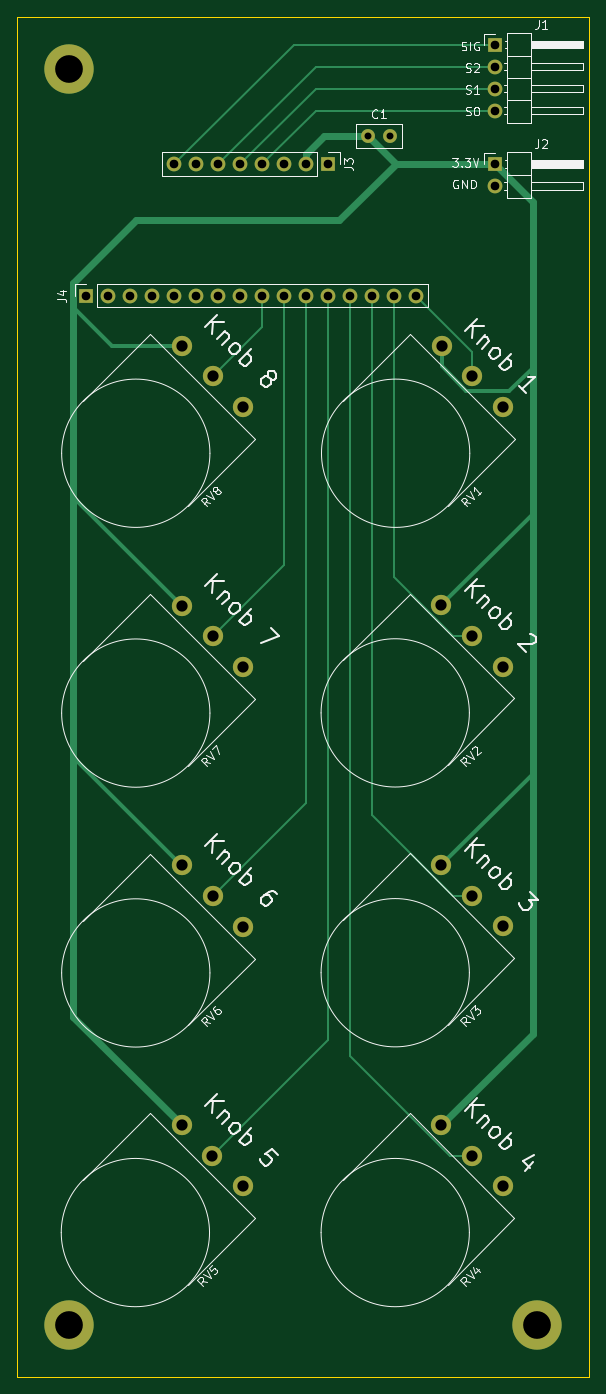
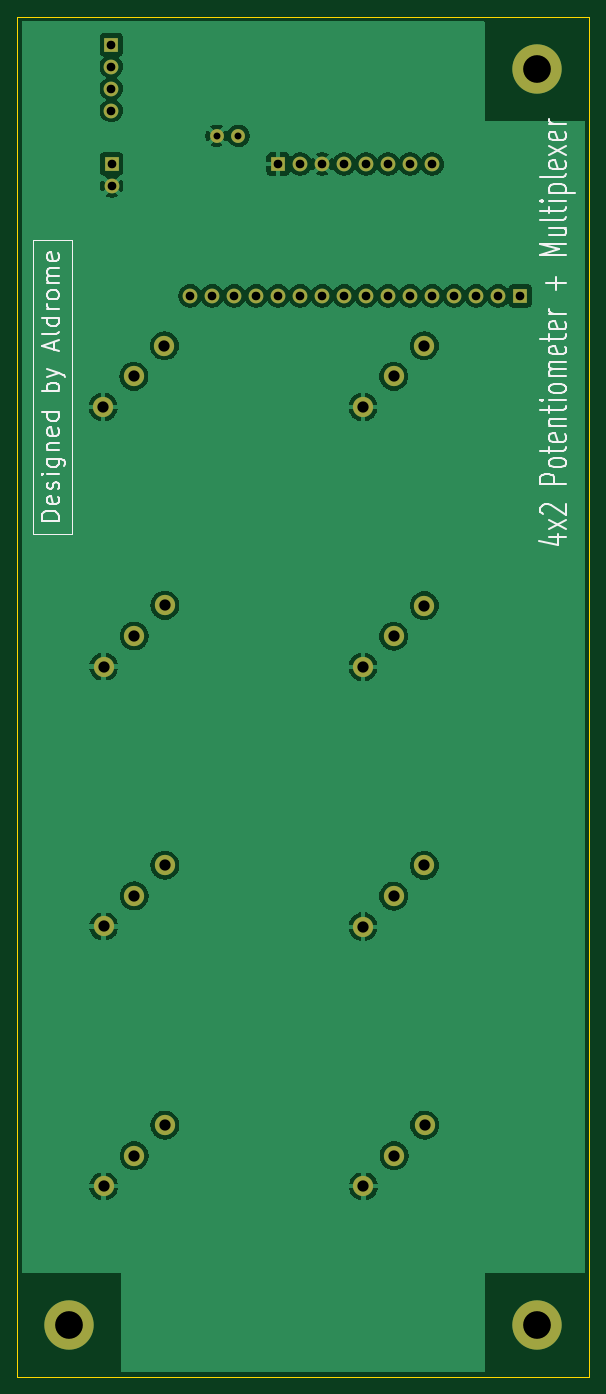
Circuit board: 11 layer files. Board 66.0 x 157.0 mm.
- bottom_copper: Potentiometer+MUX-B_Cu.gbl (106326 bytes)
- bottom_mask: Potentiometer+MUX-B_Mask.gbs (2557 bytes)
- paste: Potentiometer+MUX-B_Paste.gbp (460 bytes)
- bottom_silk: Potentiometer+MUX-B_Silkscreen.gbo (19510 bytes)
- outline: Potentiometer+MUX-Edge_Cuts.gm1 (690 bytes)
- top_copper: Potentiometer+MUX-F_Cu.gtl (8709 bytes)
- top_mask: Potentiometer+MUX-F_Mask.gts (2557 bytes)
- paste: Potentiometer+MUX-F_Paste.gtp (460 bytes)
- top_silk: Potentiometer+MUX-F_Silkscreen.gto (50557 bytes)
- drill: Potentiometer+MUX-NPTH.drl (269 bytes)
- drill: Potentiometer+MUX-PTH.drl (1450 bytes)

=== bottom_copper: Potentiometer+MUX-B_Cu.gbl (106326 bytes, source omitted) ===
=== bottom_mask: Potentiometer+MUX-B_Mask.gbs ===
%TF.GenerationSoftware,KiCad,Pcbnew,9.0.4*%
%TF.CreationDate,2026-03-08T23:27:07+08:00*%
%TF.ProjectId,Potentiometer+MUX,506f7465-6e74-4696-9f6d-657465722b4d,rev?*%
%TF.SameCoordinates,Original*%
%TF.FileFunction,Soldermask,Bot*%
%TF.FilePolarity,Negative*%
%FSLAX46Y46*%
G04 Gerber Fmt 4.6, Leading zero omitted, Abs format (unit mm)*
G04 Created by KiCad (PCBNEW 9.0.4) date 2026-03-08 23:27:07*
%MOMM*%
%LPD*%
G01*
G04 APERTURE LIST*
%ADD10R,1.700000X1.700000*%
%ADD11C,1.700000*%
%ADD12C,2.340000*%
%ADD13C,3.600000*%
%ADD14C,5.700000*%
%ADD15C,1.600000*%
G04 APERTURE END LIST*
D10*
%TO.C,J3*%
X112890001Y-47000000D03*
D11*
X110350001Y-47000000D03*
X107810002Y-47000000D03*
X105270001Y-47000000D03*
X102730001Y-47000000D03*
X100190001Y-47000000D03*
X97650001Y-47000000D03*
X95110000Y-47000000D03*
%TD*%
D10*
%TO.C,J1*%
X132161498Y-33205000D03*
D11*
X132161498Y-35745000D03*
X132161498Y-38285000D03*
X132161498Y-40825000D03*
%TD*%
D12*
%TO.C,RV2*%
X125975430Y-97953503D03*
X129510964Y-101489037D03*
X133046498Y-105024571D03*
%TD*%
%TO.C,RV6*%
X96021928Y-127978074D03*
X99557462Y-131513608D03*
X103092996Y-135049142D03*
%TD*%
%TO.C,RV4*%
X125975430Y-157953503D03*
X129510964Y-161489037D03*
X133046498Y-165024571D03*
%TD*%
D13*
%TO.C,REF\u002A\u002A*%
X83000000Y-181000000D03*
D14*
X83000000Y-181000000D03*
%TD*%
D12*
%TO.C,RV5*%
X95975430Y-157953503D03*
X99510964Y-161489037D03*
X103046498Y-165024571D03*
%TD*%
D15*
%TO.C,C1*%
X117500000Y-43740000D03*
X120000000Y-43740000D03*
%TD*%
D12*
%TO.C,RV7*%
X96021928Y-97978074D03*
X99557462Y-101513608D03*
X103092996Y-105049142D03*
%TD*%
D10*
%TO.C,J2*%
X132115000Y-46975000D03*
D11*
X132115000Y-49515000D03*
%TD*%
D13*
%TO.C,REF\u002A\u002A*%
X83000000Y-36000000D03*
D14*
X83000000Y-36000000D03*
%TD*%
D12*
%TO.C,RV8*%
X96021928Y-67978074D03*
X99557462Y-71513608D03*
X103092996Y-75049142D03*
%TD*%
%TO.C,RV3*%
X125975430Y-127953503D03*
X129510964Y-131489037D03*
X133046498Y-135024571D03*
%TD*%
D10*
%TO.C,J4*%
X84950000Y-62215000D03*
D11*
X87490000Y-62215000D03*
X90029999Y-62215000D03*
X92570000Y-62215000D03*
X95110000Y-62215000D03*
X97650000Y-62215000D03*
X100190000Y-62215000D03*
X102730001Y-62215000D03*
X105270000Y-62215000D03*
X107810000Y-62215000D03*
X110350000Y-62215000D03*
X112889999Y-62215000D03*
X115430000Y-62215000D03*
X117970000Y-62215000D03*
X120510000Y-62215000D03*
X123049999Y-62215000D03*
%TD*%
D13*
%TO.C,REF\u002A\u002A*%
X137000000Y-181000000D03*
D14*
X137000000Y-181000000D03*
%TD*%
D12*
%TO.C,RV1*%
X126021928Y-67978074D03*
X129557462Y-71513608D03*
X133092996Y-75049142D03*
%TD*%
M02*

=== paste: Potentiometer+MUX-B_Paste.gbp ===
%TF.GenerationSoftware,KiCad,Pcbnew,9.0.4*%
%TF.CreationDate,2026-03-08T23:27:07+08:00*%
%TF.ProjectId,Potentiometer+MUX,506f7465-6e74-4696-9f6d-657465722b4d,rev?*%
%TF.SameCoordinates,Original*%
%TF.FileFunction,Paste,Bot*%
%TF.FilePolarity,Positive*%
%FSLAX46Y46*%
G04 Gerber Fmt 4.6, Leading zero omitted, Abs format (unit mm)*
G04 Created by KiCad (PCBNEW 9.0.4) date 2026-03-08 23:27:07*
%MOMM*%
%LPD*%
G01*
G04 APERTURE LIST*
G04 APERTURE END LIST*
M02*

=== bottom_silk: Potentiometer+MUX-B_Silkscreen.gbo (19510 bytes, source omitted) ===
=== outline: Potentiometer+MUX-Edge_Cuts.gm1 ===
%TF.GenerationSoftware,KiCad,Pcbnew,9.0.4*%
%TF.CreationDate,2026-03-08T23:27:07+08:00*%
%TF.ProjectId,Potentiometer+MUX,506f7465-6e74-4696-9f6d-657465722b4d,rev?*%
%TF.SameCoordinates,Original*%
%TF.FileFunction,Profile,NP*%
%FSLAX46Y46*%
G04 Gerber Fmt 4.6, Leading zero omitted, Abs format (unit mm)*
G04 Created by KiCad (PCBNEW 9.0.4) date 2026-03-08 23:27:07*
%MOMM*%
%LPD*%
G01*
G04 APERTURE LIST*
%TA.AperFunction,Profile*%
%ADD10C,0.050000*%
%TD*%
G04 APERTURE END LIST*
D10*
X77000000Y-187000000D02*
X143000000Y-187000000D01*
X143000000Y-187000000D02*
X143000000Y-30000000D01*
X77000000Y-30000000D02*
X77000000Y-187000000D01*
X143000000Y-30000000D02*
X77000000Y-30000000D01*
M02*

=== top_copper: Potentiometer+MUX-F_Cu.gtl (8709 bytes, source omitted) ===
=== top_mask: Potentiometer+MUX-F_Mask.gts ===
%TF.GenerationSoftware,KiCad,Pcbnew,9.0.4*%
%TF.CreationDate,2026-03-08T23:27:07+08:00*%
%TF.ProjectId,Potentiometer+MUX,506f7465-6e74-4696-9f6d-657465722b4d,rev?*%
%TF.SameCoordinates,Original*%
%TF.FileFunction,Soldermask,Top*%
%TF.FilePolarity,Negative*%
%FSLAX46Y46*%
G04 Gerber Fmt 4.6, Leading zero omitted, Abs format (unit mm)*
G04 Created by KiCad (PCBNEW 9.0.4) date 2026-03-08 23:27:07*
%MOMM*%
%LPD*%
G01*
G04 APERTURE LIST*
%ADD10R,1.700000X1.700000*%
%ADD11C,1.700000*%
%ADD12C,2.340000*%
%ADD13C,3.600000*%
%ADD14C,5.700000*%
%ADD15C,1.600000*%
G04 APERTURE END LIST*
D10*
%TO.C,J3*%
X112890001Y-47000000D03*
D11*
X110350001Y-47000000D03*
X107810002Y-47000000D03*
X105270001Y-47000000D03*
X102730001Y-47000000D03*
X100190001Y-47000000D03*
X97650001Y-47000000D03*
X95110000Y-47000000D03*
%TD*%
D10*
%TO.C,J1*%
X132161498Y-33205000D03*
D11*
X132161498Y-35745000D03*
X132161498Y-38285000D03*
X132161498Y-40825000D03*
%TD*%
D12*
%TO.C,RV2*%
X125975430Y-97953503D03*
X129510964Y-101489037D03*
X133046498Y-105024571D03*
%TD*%
%TO.C,RV6*%
X96021928Y-127978074D03*
X99557462Y-131513608D03*
X103092996Y-135049142D03*
%TD*%
%TO.C,RV4*%
X125975430Y-157953503D03*
X129510964Y-161489037D03*
X133046498Y-165024571D03*
%TD*%
D13*
%TO.C,REF\u002A\u002A*%
X83000000Y-181000000D03*
D14*
X83000000Y-181000000D03*
%TD*%
D12*
%TO.C,RV5*%
X95975430Y-157953503D03*
X99510964Y-161489037D03*
X103046498Y-165024571D03*
%TD*%
D15*
%TO.C,C1*%
X117500000Y-43740000D03*
X120000000Y-43740000D03*
%TD*%
D12*
%TO.C,RV7*%
X96021928Y-97978074D03*
X99557462Y-101513608D03*
X103092996Y-105049142D03*
%TD*%
D10*
%TO.C,J2*%
X132115000Y-46975000D03*
D11*
X132115000Y-49515000D03*
%TD*%
D13*
%TO.C,REF\u002A\u002A*%
X83000000Y-36000000D03*
D14*
X83000000Y-36000000D03*
%TD*%
D12*
%TO.C,RV8*%
X96021928Y-67978074D03*
X99557462Y-71513608D03*
X103092996Y-75049142D03*
%TD*%
%TO.C,RV3*%
X125975430Y-127953503D03*
X129510964Y-131489037D03*
X133046498Y-135024571D03*
%TD*%
D10*
%TO.C,J4*%
X84950000Y-62215000D03*
D11*
X87490000Y-62215000D03*
X90029999Y-62215000D03*
X92570000Y-62215000D03*
X95110000Y-62215000D03*
X97650000Y-62215000D03*
X100190000Y-62215000D03*
X102730001Y-62215000D03*
X105270000Y-62215000D03*
X107810000Y-62215000D03*
X110350000Y-62215000D03*
X112889999Y-62215000D03*
X115430000Y-62215000D03*
X117970000Y-62215000D03*
X120510000Y-62215000D03*
X123049999Y-62215000D03*
%TD*%
D13*
%TO.C,REF\u002A\u002A*%
X137000000Y-181000000D03*
D14*
X137000000Y-181000000D03*
%TD*%
D12*
%TO.C,RV1*%
X126021928Y-67978074D03*
X129557462Y-71513608D03*
X133092996Y-75049142D03*
%TD*%
M02*

=== paste: Potentiometer+MUX-F_Paste.gtp ===
%TF.GenerationSoftware,KiCad,Pcbnew,9.0.4*%
%TF.CreationDate,2026-03-08T23:27:07+08:00*%
%TF.ProjectId,Potentiometer+MUX,506f7465-6e74-4696-9f6d-657465722b4d,rev?*%
%TF.SameCoordinates,Original*%
%TF.FileFunction,Paste,Top*%
%TF.FilePolarity,Positive*%
%FSLAX46Y46*%
G04 Gerber Fmt 4.6, Leading zero omitted, Abs format (unit mm)*
G04 Created by KiCad (PCBNEW 9.0.4) date 2026-03-08 23:27:07*
%MOMM*%
%LPD*%
G01*
G04 APERTURE LIST*
G04 APERTURE END LIST*
M02*

=== top_silk: Potentiometer+MUX-F_Silkscreen.gto (50557 bytes, source omitted) ===
=== drill: Potentiometer+MUX-NPTH.drl ===
M48
; DRILL file {KiCad 9.0.4} date 2026-03-08T23:29:43+0800
; FORMAT={-:-/ absolute / metric / decimal}
; #@! TF.CreationDate,2026-03-08T23:29:43+08:00
; #@! TF.GenerationSoftware,Kicad,Pcbnew,9.0.4
; #@! TF.FileFunction,NonPlated,1,2,NPTH
FMAT,2
METRIC
%
G90
G05
M30

=== drill: Potentiometer+MUX-PTH.drl ===
M48
; DRILL file {KiCad 9.0.4} date 2026-03-08T23:29:43+0800
; FORMAT={-:-/ absolute / metric / decimal}
; #@! TF.CreationDate,2026-03-08T23:29:43+08:00
; #@! TF.GenerationSoftware,Kicad,Pcbnew,9.0.4
; #@! TF.FileFunction,Plated,1,2,PTH
FMAT,2
METRIC
; #@! TA.AperFunction,Plated,PTH,ComponentDrill
T1C0.800
; #@! TA.AperFunction,Plated,PTH,ComponentDrill
T2C1.000
; #@! TA.AperFunction,Plated,PTH,ComponentDrill
T3C1.300
; #@! TA.AperFunction,Plated,PTH,ComponentDrill
T4C3.200
%
G90
G05
T1
X117.5Y-43.74
X120.0Y-43.74
T2
X84.95Y-62.215
X87.49Y-62.215
X90.03Y-62.215
X92.57Y-62.215
X95.11Y-47.0
X95.11Y-62.215
X97.65Y-62.215
X97.65Y-47.0
X100.19Y-62.215
X100.19Y-47.0
X102.73Y-47.0
X102.73Y-62.215
X105.27Y-62.215
X105.27Y-47.0
X107.81Y-62.215
X107.81Y-47.0
X110.35Y-62.215
X110.35Y-47.0
X112.89Y-62.215
X112.89Y-47.0
X115.43Y-62.215
X117.97Y-62.215
X120.51Y-62.215
X123.05Y-62.215
X132.115Y-46.975
X132.115Y-49.515
X132.161Y-33.205
X132.161Y-35.745
X132.161Y-38.285
X132.161Y-40.825
T3
X95.975Y-157.954
X96.022Y-67.978
X96.022Y-97.978
X96.022Y-127.978
X99.511Y-161.489
X99.557Y-71.514
X99.557Y-101.514
X99.557Y-131.514
X103.046Y-165.025
X103.093Y-75.049
X103.093Y-105.049
X103.093Y-135.049
X125.975Y-97.954
X125.975Y-127.954
X125.975Y-157.954
X126.022Y-67.978
X129.511Y-101.489
X129.511Y-131.489
X129.511Y-161.489
X129.557Y-71.514
X133.046Y-105.025
X133.046Y-135.025
X133.046Y-165.025
X133.093Y-75.049
T4
X83.0Y-36.0
X83.0Y-181.0
X137.0Y-181.0
M30
